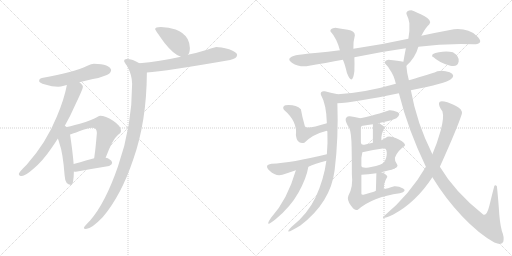
t = 0.00 s
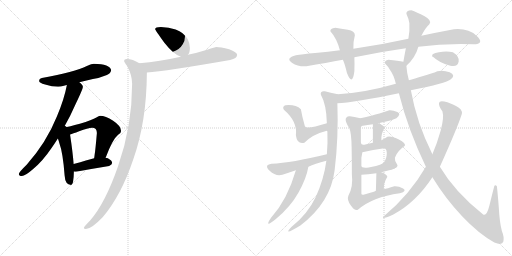
t = 3.55 s
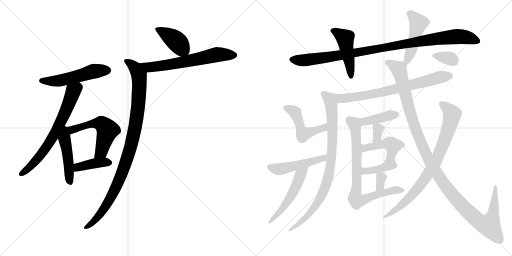
t = 7.10 s
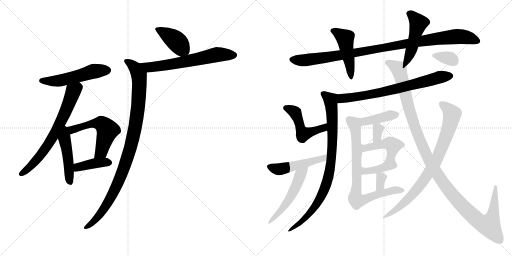
t = 10.65 s
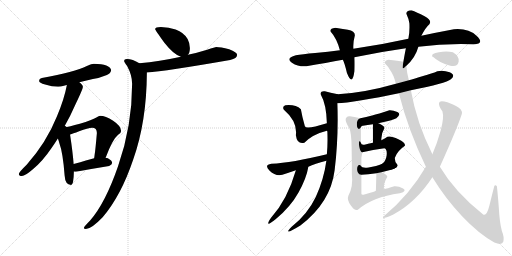
t = 14.20 s
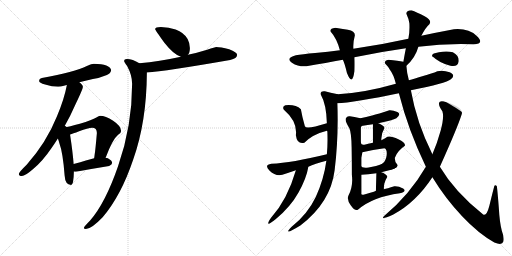
t = 17.75 s

The animated SVG that drew these frames (rendered in a browser with its animation timeline set to each time). Animation: 25 CSS @keyframes rules; one cycle of 17.75 s.

<svg version="1.1" viewBox="0 0 2048 1024" xmlns="http://www.w3.org/2000/svg">
  <g stroke="lightgray" stroke-dasharray="1,1" stroke-width="1" transform="scale(4, 4)">
    <line x1="0" y1="0" x2="256" y2="256"></line>
    <line x1="256" y1="0" x2="0" y2="256"></line>
    <line x1="128" y1="0" x2="128" y2="256"></line>
    <line x1="0" y1="128" x2="256" y2="128"></line>
    <line x1="256" y1="0" x2="512" y2="256"></line>
    <line x1="512" y1="0" x2="256" y2="256"></line>
    <line x1="384" y1="0" x2="384" y2="256"></line>
    <line x1="256" y1="128" x2="512" y2="128"></line>
  </g>
<g transform="scale(1, -1) translate(0, -850)">
   <style type="text/css">
    @keyframes keyframes0 {
      from {
       stroke: black;
       stroke-dashoffset: 527;
       stroke-width: 128;
       }
       63% {
       animation-timing-function: step-end;
       stroke: black;
       stroke-dashoffset: 0;
       stroke-width: 128;
       }
       to {
       stroke: black;
       stroke-width: 1024;
       }
       }
       #make-me-a-hanzi-animation-0 {
         animation: keyframes0 0.678874s both;
         animation-delay: 0.000000s;
         animation-timing-function: linear;
       }
    @keyframes keyframes1 {
      from {
       stroke: black;
       stroke-dashoffset: 685;
       stroke-width: 128;
       }
       69% {
       animation-timing-function: step-end;
       stroke: black;
       stroke-dashoffset: 0;
       stroke-width: 128;
       }
       to {
       stroke: black;
       stroke-width: 1024;
       }
       }
       #make-me-a-hanzi-animation-1 {
         animation: keyframes1 0.807454s both;
         animation-delay: 0.678874s;
         animation-timing-function: linear;
       }
    @keyframes keyframes2 {
      from {
       stroke: black;
       stroke-dashoffset: 469;
       stroke-width: 128;
       }
       60% {
       animation-timing-function: step-end;
       stroke: black;
       stroke-dashoffset: 0;
       stroke-width: 128;
       }
       to {
       stroke: black;
       stroke-width: 1024;
       }
       }
       #make-me-a-hanzi-animation-2 {
         animation: keyframes2 0.631673s both;
         animation-delay: 1.486328s;
         animation-timing-function: linear;
       }
    @keyframes keyframes3 {
      from {
       stroke: black;
       stroke-dashoffset: 560;
       stroke-width: 128;
       }
       65% {
       animation-timing-function: step-end;
       stroke: black;
       stroke-dashoffset: 0;
       stroke-width: 128;
       }
       to {
       stroke: black;
       stroke-width: 1024;
       }
       }
       #make-me-a-hanzi-animation-3 {
         animation: keyframes3 0.705729s both;
         animation-delay: 2.118001s;
         animation-timing-function: linear;
       }
    @keyframes keyframes4 {
      from {
       stroke: black;
       stroke-dashoffset: 399;
       stroke-width: 128;
       }
       56% {
       animation-timing-function: step-end;
       stroke: black;
       stroke-dashoffset: 0;
       stroke-width: 128;
       }
       to {
       stroke: black;
       stroke-width: 1024;
       }
       }
       #make-me-a-hanzi-animation-4 {
         animation: keyframes4 0.574707s both;
         animation-delay: 2.823730s;
         animation-timing-function: linear;
       }
    @keyframes keyframes5 {
      from {
       stroke: black;
       stroke-dashoffset: 402;
       stroke-width: 128;
       }
       57% {
       animation-timing-function: step-end;
       stroke: black;
       stroke-dashoffset: 0;
       stroke-width: 128;
       }
       to {
       stroke: black;
       stroke-width: 1024;
       }
       }
       #make-me-a-hanzi-animation-5 {
         animation: keyframes5 0.577148s both;
         animation-delay: 3.398437s;
         animation-timing-function: linear;
       }
    @keyframes keyframes6 {
      from {
       stroke: black;
       stroke-dashoffset: 635;
       stroke-width: 128;
       }
       67% {
       animation-timing-function: step-end;
       stroke: black;
       stroke-dashoffset: 0;
       stroke-width: 128;
       }
       to {
       stroke: black;
       stroke-width: 1024;
       }
       }
       #make-me-a-hanzi-animation-6 {
         animation: keyframes6 0.766764s both;
         animation-delay: 3.975585s;
         animation-timing-function: linear;
       }
    @keyframes keyframes7 {
      from {
       stroke: black;
       stroke-dashoffset: 1002;
       stroke-width: 128;
       }
       77% {
       animation-timing-function: step-end;
       stroke: black;
       stroke-dashoffset: 0;
       stroke-width: 128;
       }
       to {
       stroke: black;
       stroke-width: 1024;
       }
       }
       #make-me-a-hanzi-animation-7 {
         animation: keyframes7 1.065430s both;
         animation-delay: 4.742349s;
         animation-timing-function: linear;
       }
    @keyframes keyframes8 {
      from {
       stroke: black;
       stroke-dashoffset: 999;
       stroke-width: 128;
       }
       76% {
       animation-timing-function: step-end;
       stroke: black;
       stroke-dashoffset: 0;
       stroke-width: 128;
       }
       to {
       stroke: black;
       stroke-width: 1024;
       }
       }
       #make-me-a-hanzi-animation-8 {
         animation: keyframes8 1.062988s both;
         animation-delay: 5.807779s;
         animation-timing-function: linear;
       }
    @keyframes keyframes9 {
      from {
       stroke: black;
       stroke-dashoffset: 460;
       stroke-width: 128;
       }
       60% {
       animation-timing-function: step-end;
       stroke: black;
       stroke-dashoffset: 0;
       stroke-width: 128;
       }
       to {
       stroke: black;
       stroke-width: 1024;
       }
       }
       #make-me-a-hanzi-animation-9 {
         animation: keyframes9 0.624349s both;
         animation-delay: 6.870767s;
         animation-timing-function: linear;
       }
    @keyframes keyframes10 {
      from {
       stroke: black;
       stroke-dashoffset: 475;
       stroke-width: 128;
       }
       61% {
       animation-timing-function: step-end;
       stroke: black;
       stroke-dashoffset: 0;
       stroke-width: 128;
       }
       to {
       stroke: black;
       stroke-width: 1024;
       }
       }
       #make-me-a-hanzi-animation-10 {
         animation: keyframes10 0.636556s both;
         animation-delay: 7.495116s;
         animation-timing-function: linear;
       }
    @keyframes keyframes11 {
      from {
       stroke: black;
       stroke-dashoffset: 715;
       stroke-width: 128;
       }
       70% {
       animation-timing-function: step-end;
       stroke: black;
       stroke-dashoffset: 0;
       stroke-width: 128;
       }
       to {
       stroke: black;
       stroke-width: 1024;
       }
       }
       #make-me-a-hanzi-animation-11 {
         animation: keyframes11 0.831868s both;
         animation-delay: 8.131672s;
         animation-timing-function: linear;
       }
    @keyframes keyframes12 {
      from {
       stroke: black;
       stroke-dashoffset: 834;
       stroke-width: 128;
       }
       73% {
       animation-timing-function: step-end;
       stroke: black;
       stroke-dashoffset: 0;
       stroke-width: 128;
       }
       to {
       stroke: black;
       stroke-width: 1024;
       }
       }
       #make-me-a-hanzi-animation-12 {
         animation: keyframes12 0.928711s both;
         animation-delay: 8.963540s;
         animation-timing-function: linear;
       }
    @keyframes keyframes13 {
      from {
       stroke: black;
       stroke-dashoffset: 483;
       stroke-width: 128;
       }
       61% {
       animation-timing-function: step-end;
       stroke: black;
       stroke-dashoffset: 0;
       stroke-width: 128;
       }
       to {
       stroke: black;
       stroke-width: 1024;
       }
       }
       #make-me-a-hanzi-animation-13 {
         animation: keyframes13 0.643066s both;
         animation-delay: 9.892251s;
         animation-timing-function: linear;
       }
    @keyframes keyframes14 {
      from {
       stroke: black;
       stroke-dashoffset: 487;
       stroke-width: 128;
       }
       61% {
       animation-timing-function: step-end;
       stroke: black;
       stroke-dashoffset: 0;
       stroke-width: 128;
       }
       to {
       stroke: black;
       stroke-width: 1024;
       }
       }
       #make-me-a-hanzi-animation-14 {
         animation: keyframes14 0.646322s both;
         animation-delay: 10.535317s;
         animation-timing-function: linear;
       }
    @keyframes keyframes15 {
      from {
       stroke: black;
       stroke-dashoffset: 499;
       stroke-width: 128;
       }
       62% {
       animation-timing-function: step-end;
       stroke: black;
       stroke-dashoffset: 0;
       stroke-width: 128;
       }
       to {
       stroke: black;
       stroke-width: 1024;
       }
       }
       #make-me-a-hanzi-animation-15 {
         animation: keyframes15 0.656087s both;
         animation-delay: 11.181639s;
         animation-timing-function: linear;
       }
    @keyframes keyframes16 {
      from {
       stroke: black;
       stroke-dashoffset: 405;
       stroke-width: 128;
       }
       57% {
       animation-timing-function: step-end;
       stroke: black;
       stroke-dashoffset: 0;
       stroke-width: 128;
       }
       to {
       stroke: black;
       stroke-width: 1024;
       }
       }
       #make-me-a-hanzi-animation-16 {
         animation: keyframes16 0.579590s both;
         animation-delay: 11.837726s;
         animation-timing-function: linear;
       }
    @keyframes keyframes17 {
      from {
       stroke: black;
       stroke-dashoffset: 327;
       stroke-width: 128;
       }
       52% {
       animation-timing-function: step-end;
       stroke: black;
       stroke-dashoffset: 0;
       stroke-width: 128;
       }
       to {
       stroke: black;
       stroke-width: 1024;
       }
       }
       #make-me-a-hanzi-animation-17 {
         animation: keyframes17 0.516113s both;
         animation-delay: 12.417316s;
         animation-timing-function: linear;
       }
    @keyframes keyframes18 {
      from {
       stroke: black;
       stroke-dashoffset: 476;
       stroke-width: 128;
       }
       61% {
       animation-timing-function: step-end;
       stroke: black;
       stroke-dashoffset: 0;
       stroke-width: 128;
       }
       to {
       stroke: black;
       stroke-width: 1024;
       }
       }
       #make-me-a-hanzi-animation-18 {
         animation: keyframes18 0.637370s both;
         animation-delay: 12.933429s;
         animation-timing-function: linear;
       }
    @keyframes keyframes19 {
      from {
       stroke: black;
       stroke-dashoffset: 381;
       stroke-width: 128;
       }
       55% {
       animation-timing-function: step-end;
       stroke: black;
       stroke-dashoffset: 0;
       stroke-width: 128;
       }
       to {
       stroke: black;
       stroke-width: 1024;
       }
       }
       #make-me-a-hanzi-animation-19 {
         animation: keyframes19 0.560059s both;
         animation-delay: 13.570799s;
         animation-timing-function: linear;
       }
    @keyframes keyframes20 {
      from {
       stroke: black;
       stroke-dashoffset: 324;
       stroke-width: 128;
       }
       51% {
       animation-timing-function: step-end;
       stroke: black;
       stroke-dashoffset: 0;
       stroke-width: 128;
       }
       to {
       stroke: black;
       stroke-width: 1024;
       }
       }
       #make-me-a-hanzi-animation-20 {
         animation: keyframes20 0.513672s both;
         animation-delay: 14.130858s;
         animation-timing-function: linear;
       }
    @keyframes keyframes21 {
      from {
       stroke: black;
       stroke-dashoffset: 775;
       stroke-width: 128;
       }
       72% {
       animation-timing-function: step-end;
       stroke: black;
       stroke-dashoffset: 0;
       stroke-width: 128;
       }
       to {
       stroke: black;
       stroke-width: 1024;
       }
       }
       #make-me-a-hanzi-animation-21 {
         animation: keyframes21 0.880697s both;
         animation-delay: 14.644530s;
         animation-timing-function: linear;
       }
    @keyframes keyframes22 {
      from {
       stroke: black;
       stroke-dashoffset: 1208;
       stroke-width: 128;
       }
       80% {
       animation-timing-function: step-end;
       stroke: black;
       stroke-dashoffset: 0;
       stroke-width: 128;
       }
       to {
       stroke: black;
       stroke-width: 1024;
       }
       }
       #make-me-a-hanzi-animation-22 {
         animation: keyframes22 1.233073s both;
         animation-delay: 15.525227s;
         animation-timing-function: linear;
       }
    @keyframes keyframes23 {
      from {
       stroke: black;
       stroke-dashoffset: 267;
       stroke-width: 128;
       }
       46% {
       animation-timing-function: step-end;
       stroke: black;
       stroke-dashoffset: 0;
       stroke-width: 128;
       }
       to {
       stroke: black;
       stroke-width: 1024;
       }
       }
       #make-me-a-hanzi-animation-23 {
         animation: keyframes23 0.467285s both;
         animation-delay: 16.758300s;
         animation-timing-function: linear;
       }
    @keyframes keyframes24 {
      from {
       stroke: black;
       stroke-dashoffset: 339;
       stroke-width: 128;
       }
       52% {
       animation-timing-function: step-end;
       stroke: black;
       stroke-dashoffset: 0;
       stroke-width: 128;
       }
       to {
       stroke: black;
       stroke-width: 1024;
       }
       }
       #make-me-a-hanzi-animation-24 {
         animation: keyframes24 0.525879s both;
         animation-delay: 17.225585s;
         animation-timing-function: linear;
       }
</style>
<path d="M 375.5 595.0 Q 367.5 595.0 347.5 586.0 Q 299.5 562.0 167.5 538.0 Q 156.5 536.0 156.5 526.0 Q 156.5 519.0 180.5 512.0 Q 208.5 503.0 232.5 503.0 Q 241.5 503.0 259.5 508.0 Q 262.5 509.0 267.5 510.0 L 317.5 521.0 Q 339.5 526.0 371.5 534.0 Q 398.5 538.0 427.5 550.0 Q 443.5 557.0 444.5 570.0 Q 440.5 593.0 375.5 595.0 Z" fill="lightgray"></path> 
<path d="M 267.5 510.0 Q 256.5 452.0 227.5 384.0 Q 185.5 280.0 107.5 192.0 Q 75.5 161.0 75.5 154.0 Q 75.5 146.0 87.5 146.0 Q 100.5 146.0 131.5 173.0 Q 170.5 205.0 205.5 257.0 Q 217.5 274.0 231.5 296.0 L 255.5 340.0 Q 279.5 381.0 303.5 436.0 Q 331.5 494.0 331.5 503.0 Q 331.5 510.0 317.5 521.0 C 295.5 542.0 273.5 539.0 267.5 510.0 Z" fill="lightgray"></path> 
<path d="M 231.5 296.0 Q 234.5 288.0 237.5 277.0 Q 251.5 240.0 258.5 148.0 Q 260.5 111.0 284.5 110.0 Q 294.5 110.0 295.5 164.0 L 294.5 194.0 Q 291.5 237.0 280.5 310.0 L 280.5 312.0 C 274.5 364.0 208.5 362.0 231.5 296.0 Z" fill="lightgray"></path> 
<path d="M 422.5 219.0 Q 450.5 294.0 472.5 311.0 Q 484.5 318.0 484.5 326.0 Q 484.5 346.0 452.5 367.0 Q 421.5 387.0 400.5 387.0 Q 395.5 387.0 385.5 380.0 Q 369.5 370.0 319.5 355.0 Q 276.5 343.0 255.5 340.0 C 225.5 335.0 252.5 303.0 280.5 312.0 Q 290.5 315.0 316.5 325.0 Q 352.5 339.0 368.5 339.0 Q 387.5 339.0 387.5 318.0 Q 381.5 248.0 378.5 231.0 Q 377.5 223.0 376.5 217.0 C 372.5 187.0 411.5 191.0 422.5 219.0 Z" fill="lightgray"></path> 
<path d="M 295.5 164.0 Q 298.5 163.0 303.5 163.0 Q 368.5 175.0 436.5 186.0 Q 448.5 192.0 448.5 198.0 Q 448.5 208.0 431.5 217.0 Q 428.5 218.0 422.5 219.0 L 376.5 217.0 Q 351.5 210.0 294.5 194.0 C 265.5 186.0 265.5 169.0 295.5 164.0 Z" fill="lightgray"></path> 
<path d="M 643.5 742.0 Q 620.5 742.0 620.5 734.0 Q 620.5 730.0 657.5 679.0 Q 694.5 632.0 723.5 623.0 C 740.5 617.0 740.5 617.0 751.5 631.0 Q 759.5 638.0 759.5 658.0 Q 759.5 677.0 750.5 694.0 Q 735.5 720.0 702.5 732.0 Q 675.5 741.0 643.5 742.0 Z" fill="lightgray"></path> 
<path d="M 723.5 623.0 Q 637.5 604.0 557.5 597.0 C 527.5 594.0 557.5 558.0 587.5 560.0 Q 661.5 565.0 920.5 610.0 Q 948.5 616.0 948.5 631.0 Q 948.5 641.0 916.5 653.0 Q 882.5 662.0 864.5 662.0 Q 861.5 662.0 828.5 651.0 Q 790.5 639.0 751.5 631.0 L 723.5 623.0 Z" fill="lightgray"></path> 
<path d="M 557.5 597.0 Q 530.5 614.0 507.5 614.0 Q 496.5 614.0 496.5 606.0 Q 496.5 602.0 508.5 586.0 Q 528.5 549.0 528.5 515.0 Q 528.5 346.0 472.5 186.0 Q 421.5 38.0 360.5 -32.0 Q 335.5 -57.0 335.5 -62.0 Q 335.5 -66.0 343.5 -66.0 Q 365.5 -66.0 410.5 -19.0 Q 484.5 68.0 532.5 211.0 Q 586.5 362.0 587.5 560.0 C 587.5 581.0 584.5 583.0 557.5 597.0 Z" fill="lightgray"></path> 
<path d="M 1673.5 663.0 Q 1778.5 677.0 1893.5 673.0 Q 1940.5 675.0 1907.0 706.5 Q 1873.5 738.0 1815.5 733.0 Q 1745.5 720.0 1685.5 707.0 L 1633.5 695.0 Q 1520.5 670.0 1413.5 655.0 L 1359.5 649.0 Q 1313.5 643.0 1260.5 638.0 Q 1207.5 633.0 1183.5 629.0 Q 1140.5 617.0 1167.5 599.5 Q 1194.5 582.0 1225.5 585.0 Q 1305.5 599.0 1371.5 611.0 L 1417.5 621.0 Q 1523.5 643.0 1623.5 657.0 L 1673.5 663.0 Z" fill="lightgray"></path> 
<path d="M 1413.5 655.0 Q 1411.5 679.0 1419.5 709.0 Q 1419.5 726.0 1391.5 731.0 Q 1363.5 736.0 1341.5 739.0 Q 1319.5 736.0 1321.5 725.0 Q 1347.5 696.0 1359.5 649.0 L 1371.5 611.0 Q 1379.5 594.0 1387.5 559.0 Q 1409.5 502.0 1417.5 565.0 Q 1418.5 594.0 1417.5 621.0 L 1413.5 655.0 Z" fill="lightgray"></path> 
<path d="M 1625.5 587.0 Q 1661.5 619.0 1673.5 663.0 L 1685.5 707.0 Q 1701.5 739.0 1717.5 753.0 Q 1729.5 768.0 1698.5 785.0 Q 1666.5 802.0 1645.5 809.0 Q 1624.5 808.0 1625.5 795.0 Q 1634.5 776.0 1637.5 757.0 Q 1639.5 724.0 1633.5 695.0 L 1623.5 657.0 Q 1619.5 637.0 1613.5 603.0 C 1608.5 573.0 1607.5 570.0 1625.5 587.0 Z" fill="lightgray"></path> 
<path d="M 1643.5 489.0 Q 1784.5 517.0 1803.5 533.0 Q 1824.5 550.0 1798.5 561.0 Q 1772.5 571.0 1749.5 565.0 Q 1728.5 556.0 1692.5 546.0 Q 1656.5 535.0 1635.5 529.0 L 1583.5 515.0 Q 1458.5 479.0 1351.5 473.0 C 1321.5 471.0 1319.5 435.0 1349.5 437.0 Q 1378.5 438.0 1446.5 449.0 Q 1513.5 460.0 1595.5 477.0 L 1643.5 489.0 Z" fill="lightgray"></path> 
<path d="M 1351.5 473.0 Q 1320.5 479.0 1299.5 485.0 Q 1279.5 487.0 1283.5 471.0 Q 1305.5 433.0 1307.5 357.0 C 1308.5 327.0 1305.5 342.0 1307.5 327.0 Q 1309.5 326.0 1309.5 323.0 Q 1311.5 276.0 1307.5 233.0 L 1305.5 207.0 Q 1295.5 133.0 1263.5 63.0 Q 1230.5 -7.0 1165.5 -58.0 Q 1127.5 -97.0 1201.5 -52.0 Q 1322.5 40.0 1338.5 169.0 Q 1354.5 298.0 1349.5 437.0 C 1348.5 467.0 1354.5 472.0 1351.5 473.0 Z" fill="lightgray"></path> 
<path d="M 1307.5 357.0 Q 1224.5 331.0 1219.5 345.0 Q 1208.5 383.0 1203.5 413.0 Q 1182.5 433.0 1141.5 429.0 Q 1127.5 423.0 1135.5 411.0 Q 1190.5 364.0 1183.5 309.0 Q 1188.5 271.0 1217.5 279.0 Q 1250.5 313.0 1307.5 327.0 C 1336.5 335.0 1336.5 366.0 1307.5 357.0 Z" fill="lightgray"></path> 
<path d="M 1307.5 233.0 Q 1167.5 199.0 1085.5 195.0 Q 1054.5 190.0 1078.5 167.0 Q 1102.5 144.0 1129.5 151.0 Q 1157.5 160.0 1183.5 169.0 L 1233.5 183.0 Q 1258.5 195.0 1305.5 207.0 C 1334.5 215.0 1336.5 240.0 1307.5 233.0 Z" fill="lightgray"></path> 
<path d="M 1183.5 169.0 Q 1149.5 51.0 1083.5 -22.0 Q 1054.5 -66.0 1103.5 -26.0 Q 1161.5 22.0 1193.5 79.0 Q 1225.5 136.0 1233.5 183.0 C 1239.5 212.0 1191.5 198.0 1183.5 169.0 Z" fill="lightgray"></path> 
<path d="M 1513.5 357.0 Q 1571.5 370.0 1585.5 377.0 Q 1606.5 394.0 1589.5 402.0 Q 1571.5 410.0 1557.5 409.0 Q 1512.5 394.0 1488.5 388.0 Q 1464.5 382.0 1441.5 377.0 C 1416.5 371.0 1428.5 315.0 1443.5 341.0 Q 1445.5 348.0 1451.5 347.0 Q 1469.5 351.0 1491.5 353.0 L 1513.5 357.0 Z" fill="lightgray"></path> 
<path d="M 1537.5 337.0 Q 1538.5 347.0 1513.5 357.0 C 1491.5 366.0 1491.5 366.0 1491.5 353.0 Q 1491.5 319.0 1491.5 279.0 C 1491.5 249.0 1527.5 259.0 1525.5 289.0 Q 1523.5 314.0 1537.5 337.0 Z" fill="lightgray"></path> 
<path d="M 1579.5 177.0 Q 1595.5 184.0 1587.5 194.0 Q 1578.5 204.0 1579.5 219.0 Q 1588.5 246.0 1619.5 267.0 Q 1623.5 278.0 1593.5 293.0 Q 1562.5 308.0 1549.5 303.0 Q 1540.5 296.0 1525.5 289.0 L 1491.5 279.0 Q 1478.5 276.0 1461.5 272.0 Q 1444.5 267.0 1443.5 279.0 C 1429.5 305.0 1436.5 238.0 1449.5 241.0 Q 1491.5 252.0 1537.5 257.0 Q 1549.5 253.0 1546.5 228.0 Q 1543.5 203.0 1525.5 193.0 C 1501.5 176.0 1553.5 162.0 1579.5 177.0 Z" fill="lightgray"></path> 
<path d="M 1525.5 161.0 Q 1568.5 172.0 1579.5 177.0 C 1607.5 188.0 1553.5 204.0 1525.5 193.0 Q 1500.5 183.0 1474.5 180.0 Q 1447.5 177.0 1445.5 185.0 C 1426.5 208.0 1419.5 150.0 1445.5 151.0 Q 1470.5 152.0 1505.5 157.0 L 1525.5 161.0 Z" fill="lightgray"></path> 
<path d="M 1535.5 93.0 Q 1535.5 116.0 1539.5 121.0 Q 1542.5 132.0 1549.5 143.0 Q 1544.5 155.0 1525.5 161.0 C 1505.5 168.0 1505.5 168.0 1505.5 157.0 Q 1504.5 119.0 1503.5 87.0 C 1502.5 57.0 1535.5 63.0 1535.5 93.0 Z" fill="lightgray"></path> 
<path d="M 1441.5 377.0 Q 1415.5 384.0 1399.5 385.0 Q 1388.5 387.0 1383.5 377.0 Q 1378.5 366.0 1397.5 337.0 Q 1405.5 319.0 1406.5 261.0 Q 1407.5 202.0 1407.5 151.0 Q 1413.5 104.0 1393.5 67.0 Q 1386.5 51.0 1403.5 28.0 Q 1419.5 5.0 1431.5 11.0 Q 1489.5 62.0 1599.5 77.0 Q 1629.5 85.0 1612.5 96.0 Q 1594.5 106.0 1577.5 105.0 Q 1547.5 96.0 1535.5 93.0 L 1503.5 87.0 Q 1501.5 85.0 1484.5 80.0 Q 1466.5 74.0 1453.5 71.0 Q 1443.5 69.0 1445.5 79.0 L 1445.5 151.0 L 1445.5 185.0 L 1445.5 219.0 L 1449.5 241.0 L 1443.5 279.0 L 1443.5 341.0 C 1443.5 371.0 1443.5 377.0 1441.5 377.0 Z" fill="lightgray"></path> 
<path d="M 1987.5 105.0 Q 1982.5 112.0 1977.5 107.0 Q 1968.5 73.0 1957.5 27.0 Q 1945.5 -19.0 1931.5 -7.0 Q 1818.5 83.0 1759.5 183.0 L 1729.5 233.0 Q 1666.5 359.0 1643.5 489.0 L 1635.5 529.0 Q 1627.5 556.0 1625.5 587.0 C 1623.5 601.0 1623.5 601.0 1613.5 603.0 Q 1593.5 607.0 1553.5 611.0 Q 1537.5 608.0 1539.5 597.0 Q 1552.5 584.0 1559.5 571.0 Q 1574.5 552.0 1583.5 515.0 L 1595.5 477.0 Q 1632.5 330.0 1703.5 183.0 L 1729.5 141.0 Q 1781.5 56.0 1848.5 -15.0 Q 1914.5 -85.0 1977.5 -120.0 Q 2008.5 -133.0 2013.5 -116.0 Q 2017.5 -99.0 2007.5 -74.0 Q 1998.5 -40.0 1995.5 15.0 Q 1991.5 70.0 1987.5 105.0 Z" fill="lightgray"></path> 
<path d="M 1759.5 183.0 Q 1831.5 343.0 1847.5 395.0 Q 1850.5 413.0 1824.0 426.0 Q 1797.5 439.0 1789.5 441.0 Q 1757.5 451.0 1756.0 438.0 Q 1754.5 425.0 1769.5 405.0 Q 1777.5 381.0 1762.5 327.5 Q 1747.5 274.0 1729.5 233.0 L 1703.5 183.0 Q 1638.5 71.0 1537.5 -13.0 Q 1516.5 -33.0 1571.5 -9.0 Q 1663.5 40.0 1729.5 141.0 L 1759.5 183.0 Z" fill="lightgray"></path> 
<path d="M 1801.5 587.0 Q 1831.5 581.0 1834.5 604.0 Q 1837.5 627.0 1811.5 641.0 Q 1788.5 647.0 1755.5 641.5 Q 1722.5 636.0 1729.5 625.0 Q 1757.5 598.0 1801.5 587.0 Z" fill="lightgray"></path> 
      <clipPath id="make-me-a-hanzi-clip-0">
      <path d="M 375.5 595.0 Q 367.5 595.0 347.5 586.0 Q 299.5 562.0 167.5 538.0 Q 156.5 536.0 156.5 526.0 Q 156.5 519.0 180.5 512.0 Q 208.5 503.0 232.5 503.0 Q 241.5 503.0 259.5 508.0 Q 262.5 509.0 267.5 510.0 L 317.5 521.0 Q 339.5 526.0 371.5 534.0 Q 398.5 538.0 427.5 550.0 Q 443.5 557.0 444.5 570.0 Q 440.5 593.0 375.5 595.0 Z" fill="lightgray"></path>
      </clipPath>
      <path clip-path="url(#make-me-a-hanzi-clip-0)" d="M 165.5 527.0 L 235.5 527.0 L 384.5 567.0 L 431.5 569.0 " fill="none" id="make-me-a-hanzi-animation-0" stroke-dasharray="399 798" stroke-linecap="round"></path>

      <clipPath id="make-me-a-hanzi-clip-1">
      <path d="M 267.5 510.0 Q 256.5 452.0 227.5 384.0 Q 185.5 280.0 107.5 192.0 Q 75.5 161.0 75.5 154.0 Q 75.5 146.0 87.5 146.0 Q 100.5 146.0 131.5 173.0 Q 170.5 205.0 205.5 257.0 Q 217.5 274.0 231.5 296.0 L 255.5 340.0 Q 279.5 381.0 303.5 436.0 Q 331.5 494.0 331.5 503.0 Q 331.5 510.0 317.5 521.0 C 295.5 542.0 273.5 539.0 267.5 510.0 Z" fill="lightgray"></path>
      </clipPath>
      <path clip-path="url(#make-me-a-hanzi-clip-1)" d="M 319.5 503.0 L 292.5 484.0 L 234.5 345.0 L 175.5 247.0 L 115.5 178.0 L 83.5 154.0 " fill="none" id="make-me-a-hanzi-animation-1" stroke-dasharray="557 1114" stroke-linecap="round"></path>

      <clipPath id="make-me-a-hanzi-clip-2">
      <path d="M 231.5 296.0 Q 234.5 288.0 237.5 277.0 Q 251.5 240.0 258.5 148.0 Q 260.5 111.0 284.5 110.0 Q 294.5 110.0 295.5 164.0 L 294.5 194.0 Q 291.5 237.0 280.5 310.0 L 280.5 312.0 C 274.5 364.0 208.5 362.0 231.5 296.0 Z" fill="lightgray"></path>
      </clipPath>
      <path clip-path="url(#make-me-a-hanzi-clip-2)" d="M 256.5 332.0 L 280.5 120.0 " fill="none" id="make-me-a-hanzi-animation-2" stroke-dasharray="341 682" stroke-linecap="round"></path>

      <clipPath id="make-me-a-hanzi-clip-3">
      <path d="M 422.5 219.0 Q 450.5 294.0 472.5 311.0 Q 484.5 318.0 484.5 326.0 Q 484.5 346.0 452.5 367.0 Q 421.5 387.0 400.5 387.0 Q 395.5 387.0 385.5 380.0 Q 369.5 370.0 319.5 355.0 Q 276.5 343.0 255.5 340.0 C 225.5 335.0 252.5 303.0 280.5 312.0 Q 290.5 315.0 316.5 325.0 Q 352.5 339.0 368.5 339.0 Q 387.5 339.0 387.5 318.0 Q 381.5 248.0 378.5 231.0 Q 377.5 223.0 376.5 217.0 C 372.5 187.0 411.5 191.0 422.5 219.0 Z" fill="lightgray"></path>
      </clipPath>
      <path clip-path="url(#make-me-a-hanzi-clip-3)" d="M 260.5 336.0 L 289.5 331.0 L 365.5 355.0 L 404.5 356.0 L 416.5 347.0 L 429.5 327.0 L 405.5 243.0 L 383.5 223.0 " fill="none" id="make-me-a-hanzi-animation-3" stroke-dasharray="432 864" stroke-linecap="round"></path>

      <clipPath id="make-me-a-hanzi-clip-4">
      <path d="M 295.5 164.0 Q 298.5 163.0 303.5 163.0 Q 368.5 175.0 436.5 186.0 Q 448.5 192.0 448.5 198.0 Q 448.5 208.0 431.5 217.0 Q 428.5 218.0 422.5 219.0 L 376.5 217.0 Q 351.5 210.0 294.5 194.0 C 265.5 186.0 265.5 169.0 295.5 164.0 Z" fill="lightgray"></path>
      </clipPath>
      <path clip-path="url(#make-me-a-hanzi-clip-4)" d="M 300.5 172.0 L 312.5 182.0 L 377.5 197.0 L 438.5 199.0 " fill="none" id="make-me-a-hanzi-animation-4" stroke-dasharray="271 542" stroke-linecap="round"></path>

      <clipPath id="make-me-a-hanzi-clip-5">
      <path d="M 643.5 742.0 Q 620.5 742.0 620.5 734.0 Q 620.5 730.0 657.5 679.0 Q 694.5 632.0 723.5 623.0 C 740.5 617.0 740.5 617.0 751.5 631.0 Q 759.5 638.0 759.5 658.0 Q 759.5 677.0 750.5 694.0 Q 735.5 720.0 702.5 732.0 Q 675.5 741.0 643.5 742.0 Z" fill="lightgray"></path>
      </clipPath>
      <path clip-path="url(#make-me-a-hanzi-clip-5)" d="M 626.5 734.0 L 694.5 694.0 L 740.5 645.0 " fill="none" id="make-me-a-hanzi-animation-5" stroke-dasharray="274 548" stroke-linecap="round"></path>

      <clipPath id="make-me-a-hanzi-clip-6">
      <path d="M 723.5 623.0 Q 637.5 604.0 557.5 597.0 C 527.5 594.0 557.5 558.0 587.5 560.0 Q 661.5 565.0 920.5 610.0 Q 948.5 616.0 948.5 631.0 Q 948.5 641.0 916.5 653.0 Q 882.5 662.0 864.5 662.0 Q 861.5 662.0 828.5 651.0 Q 790.5 639.0 751.5 631.0 L 723.5 623.0 Z" fill="lightgray"></path>
      </clipPath>
      <path clip-path="url(#make-me-a-hanzi-clip-6)" d="M 565.5 593.0 L 596.5 581.0 L 712.5 597.0 L 868.5 632.0 L 937.5 630.0 " fill="none" id="make-me-a-hanzi-animation-6" stroke-dasharray="507 1014" stroke-linecap="round"></path>

      <clipPath id="make-me-a-hanzi-clip-7">
      <path d="M 557.5 597.0 Q 530.5 614.0 507.5 614.0 Q 496.5 614.0 496.5 606.0 Q 496.5 602.0 508.5 586.0 Q 528.5 549.0 528.5 515.0 Q 528.5 346.0 472.5 186.0 Q 421.5 38.0 360.5 -32.0 Q 335.5 -57.0 335.5 -62.0 Q 335.5 -66.0 343.5 -66.0 Q 365.5 -66.0 410.5 -19.0 Q 484.5 68.0 532.5 211.0 Q 586.5 362.0 587.5 560.0 C 587.5 581.0 584.5 583.0 557.5 597.0 Z" fill="lightgray"></path>
      </clipPath>
      <path clip-path="url(#make-me-a-hanzi-clip-7)" d="M 505.5 606.0 L 539.5 580.0 L 556.5 549.0 L 552.5 423.0 L 530.5 292.0 L 496.5 179.0 L 453.5 79.0 L 381.5 -30.0 L 340.5 -61.0 " fill="none" id="make-me-a-hanzi-animation-7" stroke-dasharray="874 1748" stroke-linecap="round"></path>

      <clipPath id="make-me-a-hanzi-clip-8">
      <path d="M 1673.5 663.0 Q 1778.5 677.0 1893.5 673.0 Q 1940.5 675.0 1907.0 706.5 Q 1873.5 738.0 1815.5 733.0 Q 1745.5 720.0 1685.5 707.0 L 1633.5 695.0 Q 1520.5 670.0 1413.5 655.0 L 1359.5 649.0 Q 1313.5 643.0 1260.5 638.0 Q 1207.5 633.0 1183.5 629.0 Q 1140.5 617.0 1167.5 599.5 Q 1194.5 582.0 1225.5 585.0 Q 1305.5 599.0 1371.5 611.0 L 1417.5 621.0 Q 1523.5 643.0 1623.5 657.0 L 1673.5 663.0 Z" fill="lightgray"></path>
      </clipPath>
      <path clip-path="url(#make-me-a-hanzi-clip-8)" d="M 1168.5 611.0 L 1217.5 609.0 L 1319.5 622.0 L 1797.5 702.0 L 1852.5 703.0 L 1902.5 689.0 " fill="none" id="make-me-a-hanzi-animation-8" stroke-dasharray="871 1742" stroke-linecap="round"></path>

      <clipPath id="make-me-a-hanzi-clip-9">
      <path d="M 1413.5 655.0 Q 1411.5 679.0 1419.5 709.0 Q 1419.5 726.0 1391.5 731.0 Q 1363.5 736.0 1341.5 739.0 Q 1319.5 736.0 1321.5 725.0 Q 1347.5 696.0 1359.5 649.0 L 1371.5 611.0 Q 1379.5 594.0 1387.5 559.0 Q 1409.5 502.0 1417.5 565.0 Q 1418.5 594.0 1417.5 621.0 L 1413.5 655.0 Z" fill="lightgray"></path>
      </clipPath>
      <path clip-path="url(#make-me-a-hanzi-clip-9)" d="M 1332.5 726.0 L 1380.5 697.0 L 1404.5 551.0 " fill="none" id="make-me-a-hanzi-animation-9" stroke-dasharray="332 664" stroke-linecap="round"></path>

      <clipPath id="make-me-a-hanzi-clip-10">
      <path d="M 1625.5 587.0 Q 1661.5 619.0 1673.5 663.0 L 1685.5 707.0 Q 1701.5 739.0 1717.5 753.0 Q 1729.5 768.0 1698.5 785.0 Q 1666.5 802.0 1645.5 809.0 Q 1624.5 808.0 1625.5 795.0 Q 1634.5 776.0 1637.5 757.0 Q 1639.5 724.0 1633.5 695.0 L 1623.5 657.0 Q 1619.5 637.0 1613.5 603.0 C 1608.5 573.0 1607.5 570.0 1625.5 587.0 Z" fill="lightgray"></path>
      </clipPath>
      <path clip-path="url(#make-me-a-hanzi-clip-10)" d="M 1640.5 794.0 L 1673.5 758.0 L 1649.5 663.0 L 1626.5 606.0 L 1628.5 595.0 " fill="none" id="make-me-a-hanzi-animation-10" stroke-dasharray="347 694" stroke-linecap="round"></path>

      <clipPath id="make-me-a-hanzi-clip-11">
      <path d="M 1643.5 489.0 Q 1784.5 517.0 1803.5 533.0 Q 1824.5 550.0 1798.5 561.0 Q 1772.5 571.0 1749.5 565.0 Q 1728.5 556.0 1692.5 546.0 Q 1656.5 535.0 1635.5 529.0 L 1583.5 515.0 Q 1458.5 479.0 1351.5 473.0 C 1321.5 471.0 1319.5 435.0 1349.5 437.0 Q 1378.5 438.0 1446.5 449.0 Q 1513.5 460.0 1595.5 477.0 L 1643.5 489.0 Z" fill="lightgray"></path>
      </clipPath>
      <path clip-path="url(#make-me-a-hanzi-clip-11)" d="M 1353.5 443.0 L 1373.5 457.0 L 1551.5 486.0 L 1752.5 540.0 L 1798.5 546.0 " fill="none" id="make-me-a-hanzi-animation-11" stroke-dasharray="587 1174" stroke-linecap="round"></path>

      <clipPath id="make-me-a-hanzi-clip-12">
      <path d="M 1351.5 473.0 Q 1320.5 479.0 1299.5 485.0 Q 1279.5 487.0 1283.5 471.0 Q 1305.5 433.0 1307.5 357.0 C 1308.5 327.0 1305.5 342.0 1307.5 327.0 Q 1309.5 326.0 1309.5 323.0 Q 1311.5 276.0 1307.5 233.0 L 1305.5 207.0 Q 1295.5 133.0 1263.5 63.0 Q 1230.5 -7.0 1165.5 -58.0 Q 1127.5 -97.0 1201.5 -52.0 Q 1322.5 40.0 1338.5 169.0 Q 1354.5 298.0 1349.5 437.0 C 1348.5 467.0 1354.5 472.0 1351.5 473.0 Z" fill="lightgray"></path>
      </clipPath>
      <path clip-path="url(#make-me-a-hanzi-clip-12)" d="M 1294.5 475.0 L 1321.5 451.0 L 1327.5 412.0 L 1329.5 284.0 L 1318.5 164.0 L 1304.5 110.0 L 1274.5 46.0 L 1237.5 -4.0 L 1190.5 -49.0 " fill="none" id="make-me-a-hanzi-animation-12" stroke-dasharray="706 1412" stroke-linecap="round"></path>

      <clipPath id="make-me-a-hanzi-clip-13">
      <path d="M 1307.5 357.0 Q 1224.5 331.0 1219.5 345.0 Q 1208.5 383.0 1203.5 413.0 Q 1182.5 433.0 1141.5 429.0 Q 1127.5 423.0 1135.5 411.0 Q 1190.5 364.0 1183.5 309.0 Q 1188.5 271.0 1217.5 279.0 Q 1250.5 313.0 1307.5 327.0 C 1336.5 335.0 1336.5 366.0 1307.5 357.0 Z" fill="lightgray"></path>
      </clipPath>
      <path clip-path="url(#make-me-a-hanzi-clip-13)" d="M 1143.5 418.0 L 1180.5 399.0 L 1203.5 331.0 L 1216.5 314.0 L 1292.5 338.0 L 1295.5 350.0 " fill="none" id="make-me-a-hanzi-animation-13" stroke-dasharray="355 710" stroke-linecap="round"></path>

      <clipPath id="make-me-a-hanzi-clip-14">
      <path d="M 1307.5 233.0 Q 1167.5 199.0 1085.5 195.0 Q 1054.5 190.0 1078.5 167.0 Q 1102.5 144.0 1129.5 151.0 Q 1157.5 160.0 1183.5 169.0 L 1233.5 183.0 Q 1258.5 195.0 1305.5 207.0 C 1334.5 215.0 1336.5 240.0 1307.5 233.0 Z" fill="lightgray"></path>
      </clipPath>
      <path clip-path="url(#make-me-a-hanzi-clip-14)" d="M 1081.5 181.0 L 1120.5 173.0 L 1293.5 215.0 L 1299.5 227.0 " fill="none" id="make-me-a-hanzi-animation-14" stroke-dasharray="359 718" stroke-linecap="round"></path>

      <clipPath id="make-me-a-hanzi-clip-15">
      <path d="M 1183.5 169.0 Q 1149.5 51.0 1083.5 -22.0 Q 1054.5 -66.0 1103.5 -26.0 Q 1161.5 22.0 1193.5 79.0 Q 1225.5 136.0 1233.5 183.0 C 1239.5 212.0 1191.5 198.0 1183.5 169.0 Z" fill="lightgray"></path>
      </clipPath>
      <path clip-path="url(#make-me-a-hanzi-clip-15)" d="M 1228.5 177.0 L 1201.5 150.0 L 1173.5 82.0 L 1143.5 34.0 L 1093.5 -22.0 " fill="none" id="make-me-a-hanzi-animation-15" stroke-dasharray="371 742" stroke-linecap="round"></path>

      <clipPath id="make-me-a-hanzi-clip-16">
      <path d="M 1513.5 357.0 Q 1571.5 370.0 1585.5 377.0 Q 1606.5 394.0 1589.5 402.0 Q 1571.5 410.0 1557.5 409.0 Q 1512.5 394.0 1488.5 388.0 Q 1464.5 382.0 1441.5 377.0 C 1416.5 371.0 1428.5 315.0 1443.5 341.0 Q 1445.5 348.0 1451.5 347.0 Q 1469.5 351.0 1491.5 353.0 L 1513.5 357.0 Z" fill="lightgray"></path>
      </clipPath>
      <path clip-path="url(#make-me-a-hanzi-clip-16)" d="M 1445.5 347.0 L 1462.5 366.0 L 1561.5 390.0 L 1583.5 390.0 " fill="none" id="make-me-a-hanzi-animation-16" stroke-dasharray="277 554" stroke-linecap="round"></path>

      <clipPath id="make-me-a-hanzi-clip-17">
      <path d="M 1537.5 337.0 Q 1538.5 347.0 1513.5 357.0 C 1491.5 366.0 1491.5 366.0 1491.5 353.0 Q 1491.5 319.0 1491.5 279.0 C 1491.5 249.0 1527.5 259.0 1525.5 289.0 Q 1523.5 314.0 1537.5 337.0 Z" fill="lightgray"></path>
      </clipPath>
      <path clip-path="url(#make-me-a-hanzi-clip-17)" d="M 1498.5 346.0 L 1512.5 336.0 L 1505.5 296.0 L 1495.5 287.0 " fill="none" id="make-me-a-hanzi-animation-17" stroke-dasharray="199 398" stroke-linecap="round"></path>

      <clipPath id="make-me-a-hanzi-clip-18">
      <path d="M 1579.5 177.0 Q 1595.5 184.0 1587.5 194.0 Q 1578.5 204.0 1579.5 219.0 Q 1588.5 246.0 1619.5 267.0 Q 1623.5 278.0 1593.5 293.0 Q 1562.5 308.0 1549.5 303.0 Q 1540.5 296.0 1525.5 289.0 L 1491.5 279.0 Q 1478.5 276.0 1461.5 272.0 Q 1444.5 267.0 1443.5 279.0 C 1429.5 305.0 1436.5 238.0 1449.5 241.0 Q 1491.5 252.0 1537.5 257.0 Q 1549.5 253.0 1546.5 228.0 Q 1543.5 203.0 1525.5 193.0 C 1501.5 176.0 1553.5 162.0 1579.5 177.0 Z" fill="lightgray"></path>
      </clipPath>
      <path clip-path="url(#make-me-a-hanzi-clip-18)" d="M 1455.5 248.0 L 1460.5 258.0 L 1472.5 262.0 L 1540.5 276.0 L 1560.5 275.0 L 1571.5 268.0 L 1560.5 204.0 L 1533.5 194.0 " fill="none" id="make-me-a-hanzi-animation-18" stroke-dasharray="348 696" stroke-linecap="round"></path>

      <clipPath id="make-me-a-hanzi-clip-19">
      <path d="M 1525.5 161.0 Q 1568.5 172.0 1579.5 177.0 C 1607.5 188.0 1553.5 204.0 1525.5 193.0 Q 1500.5 183.0 1474.5 180.0 Q 1447.5 177.0 1445.5 185.0 C 1426.5 208.0 1419.5 150.0 1445.5 151.0 Q 1470.5 152.0 1505.5 157.0 L 1525.5 161.0 Z" fill="lightgray"></path>
      </clipPath>
      <path clip-path="url(#make-me-a-hanzi-clip-19)" d="M 1447.5 179.0 L 1456.5 168.0 L 1479.5 166.0 L 1524.5 177.0 L 1565.5 175.0 " fill="none" id="make-me-a-hanzi-animation-19" stroke-dasharray="253 506" stroke-linecap="round"></path>

      <clipPath id="make-me-a-hanzi-clip-20">
      <path d="M 1535.5 93.0 Q 1535.5 116.0 1539.5 121.0 Q 1542.5 132.0 1549.5 143.0 Q 1544.5 155.0 1525.5 161.0 C 1505.5 168.0 1505.5 168.0 1505.5 157.0 Q 1504.5 119.0 1503.5 87.0 C 1502.5 57.0 1535.5 63.0 1535.5 93.0 Z" fill="lightgray"></path>
      </clipPath>
      <path clip-path="url(#make-me-a-hanzi-clip-20)" d="M 1512.5 149.0 L 1525.5 141.0 L 1519.5 106.0 L 1507.5 93.0 " fill="none" id="make-me-a-hanzi-animation-20" stroke-dasharray="196 392" stroke-linecap="round"></path>

      <clipPath id="make-me-a-hanzi-clip-21">
      <path d="M 1441.5 377.0 Q 1415.5 384.0 1399.5 385.0 Q 1388.5 387.0 1383.5 377.0 Q 1378.5 366.0 1397.5 337.0 Q 1405.5 319.0 1406.5 261.0 Q 1407.5 202.0 1407.5 151.0 Q 1413.5 104.0 1393.5 67.0 Q 1386.5 51.0 1403.5 28.0 Q 1419.5 5.0 1431.5 11.0 Q 1489.5 62.0 1599.5 77.0 Q 1629.5 85.0 1612.5 96.0 Q 1594.5 106.0 1577.5 105.0 Q 1547.5 96.0 1535.5 93.0 L 1503.5 87.0 Q 1501.5 85.0 1484.5 80.0 Q 1466.5 74.0 1453.5 71.0 Q 1443.5 69.0 1445.5 79.0 L 1445.5 151.0 L 1445.5 185.0 L 1445.5 219.0 L 1449.5 241.0 L 1443.5 279.0 L 1443.5 341.0 C 1443.5 371.0 1443.5 377.0 1441.5 377.0 Z" fill="lightgray"></path>
      </clipPath>
      <path clip-path="url(#make-me-a-hanzi-clip-21)" d="M 1396.5 372.0 L 1416.5 356.0 L 1422.5 333.0 L 1428.5 244.0 L 1423.5 56.0 L 1428.5 50.0 L 1446.5 49.0 L 1572.5 89.0 L 1606.5 86.0 " fill="none" id="make-me-a-hanzi-animation-21" stroke-dasharray="647 1294" stroke-linecap="round"></path>

      <clipPath id="make-me-a-hanzi-clip-22">
      <path d="M 1987.5 105.0 Q 1982.5 112.0 1977.5 107.0 Q 1968.5 73.0 1957.5 27.0 Q 1945.5 -19.0 1931.5 -7.0 Q 1818.5 83.0 1759.5 183.0 L 1729.5 233.0 Q 1666.5 359.0 1643.5 489.0 L 1635.5 529.0 Q 1627.5 556.0 1625.5 587.0 C 1623.5 601.0 1623.5 601.0 1613.5 603.0 Q 1593.5 607.0 1553.5 611.0 Q 1537.5 608.0 1539.5 597.0 Q 1552.5 584.0 1559.5 571.0 Q 1574.5 552.0 1583.5 515.0 L 1595.5 477.0 Q 1632.5 330.0 1703.5 183.0 L 1729.5 141.0 Q 1781.5 56.0 1848.5 -15.0 Q 1914.5 -85.0 1977.5 -120.0 Q 2008.5 -133.0 2013.5 -116.0 Q 2017.5 -99.0 2007.5 -74.0 Q 1998.5 -40.0 1995.5 15.0 Q 1991.5 70.0 1987.5 105.0 Z" fill="lightgray"></path>
      </clipPath>
      <path clip-path="url(#make-me-a-hanzi-clip-22)" d="M 1550.5 599.0 L 1595.5 574.0 L 1643.5 388.0 L 1668.5 315.0 L 1739.5 169.0 L 1787.5 98.0 L 1855.5 20.0 L 1923.5 -41.0 L 1951.5 -51.0 L 1958.5 -49.0 L 1971.5 -14.0 L 1981.5 100.0 " fill="none" id="make-me-a-hanzi-animation-22" stroke-dasharray="1080 2160" stroke-linecap="round"></path>

      <clipPath id="make-me-a-hanzi-clip-23">
      <path d="M 1759.5 183.0 Q 1831.5 343.0 1847.5 395.0 Q 1850.5 413.0 1824.0 426.0 Q 1797.5 439.0 1789.5 441.0 Q 1757.5 451.0 1756.0 438.0 Q 1754.5 425.0 1769.5 405.0 Q 1777.5 381.0 1762.5 327.5 Q 1747.5 274.0 1729.5 233.0 L 1703.5 183.0 Q 1638.5 71.0 1537.5 -13.0 Q 1516.5 -33.0 1571.5 -9.0 Q 1663.5 40.0 1729.5 141.0 L 1759.5 183.0 Z" fill="lightgray"></path>
      </clipPath>
      <path clip-path="url(#make-me-a-hanzi-clip-23)" d="M 1546.5 -12.0 L 1537.5 -19.0 " fill="none" id="make-me-a-hanzi-animation-23" stroke-dasharray="139 278" stroke-linecap="round"></path>

      <clipPath id="make-me-a-hanzi-clip-24">
      <path d="M 1801.5 587.0 Q 1831.5 581.0 1834.5 604.0 Q 1837.5 627.0 1811.5 641.0 Q 1788.5 647.0 1755.5 641.5 Q 1722.5 636.0 1729.5 625.0 Q 1757.5 598.0 1801.5 587.0 Z" fill="lightgray"></path>
      </clipPath>
      <path clip-path="url(#make-me-a-hanzi-clip-24)" d="M 1739.5 627.0 L 1746.5 630.0 L 1803.5 615.0 L 1816.5 605.0 " fill="none" id="make-me-a-hanzi-animation-24" stroke-dasharray="211 422" stroke-linecap="round"></path>

</g>
</svg>
